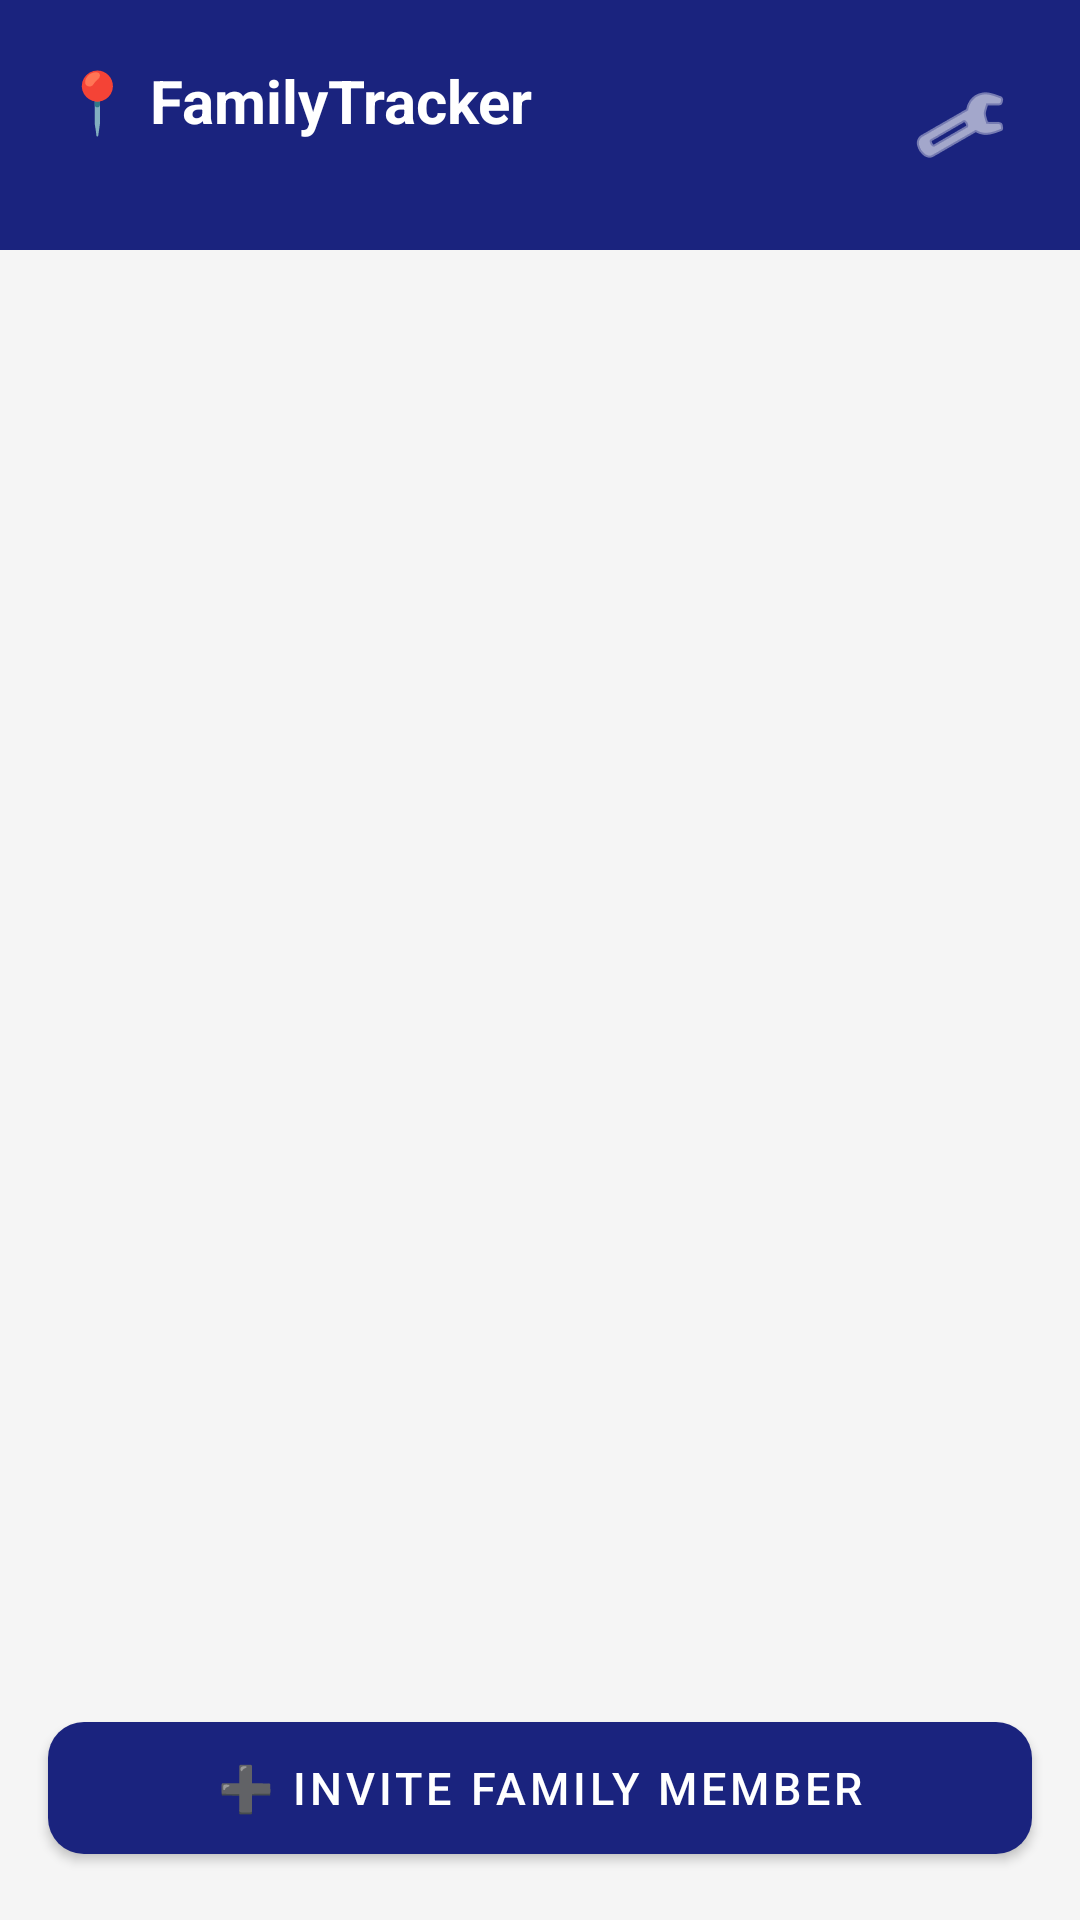

Android layout source for this screen:
<!-- AndroidManifest.xml: application theme Theme.FamilyTracker -->
<!-- res/layout/activity_home.xml -->
<?xml version="1.0" encoding="utf-8"?>
<LinearLayout xmlns:android="http://schemas.android.com/apk/res/android"
    android:layout_width="match_parent"
    android:layout_height="match_parent"
    android:orientation="vertical"
    android:background="@color/lightGray">

    <LinearLayout
        android:layout_width="match_parent"
        android:layout_height="wrap_content"
        android:background="@color/colorPrimary"
        android:padding="20dp"
        android:gravity="center_vertical"
        android:orientation="horizontal">

        <LinearLayout
            android:layout_width="0dp"
            android:layout_height="wrap_content"
            android:layout_weight="1"
            android:orientation="vertical">

            <TextView
                android:layout_width="wrap_content"
                android:layout_height="wrap_content"
                android:text="📍 FamilyTracker"
                android:textSize="20sp"
                android:textStyle="bold"
                android:textColor="@color/white"/>

            <TextView
                android:id="@+id/tvGroupCode"
                android:layout_width="wrap_content"
                android:layout_height="wrap_content"
                android:textSize="12sp"
                android:textColor="#B0BEC5"/>

        </LinearLayout>

        <ImageButton
            android:id="@+id/btnProfile"
            android:layout_width="40dp"
            android:layout_height="40dp"
            android:src="@android:drawable/ic_menu_manage"
            android:background="?attr/selectableItemBackgroundBorderless"
            android:tint="@color/white"/>

    </LinearLayout>

    <androidx.recyclerview.widget.RecyclerView
        android:id="@+id/rvUsers"
        android:layout_width="match_parent"
        android:layout_height="0dp"
        android:layout_weight="1"
        android:padding="12dp"
        android:clipToPadding="false"/>

    <com.google.android.material.button.MaterialButton
        android:id="@+id/btnShareApp"
        android:layout_width="match_parent"
        android:layout_height="56dp"
        android:text="➕ Invite Family Member"
        android:textSize="15sp"
        android:layout_margin="16dp"
        xmlns:app="http://schemas.android.com/apk/res-auto"
        app:cornerRadius="12dp"/>

</LinearLayout>
<!-- resources referenced by this layout -->
<resources>
  <color name="colorPrimary">#1A237E</color>
  <color name="lightGray">#F5F5F5</color>
  <color name="white">#FFFFFF</color>
  <style name="Theme.FamilyTracker" parent="Theme.MaterialComponents.Light.NoActionBar">
          <item name="colorPrimary">@color/colorPrimary</item>
          <item name="colorPrimaryDark">@color/colorPrimaryDark</item>
          <item name="colorAccent">@color/colorAccent</item>
          <item name="android:windowBackground">@color/lightGray</item>
      </style>
  <color name="colorPrimaryDark">#0D1B6E</color>
  <color name="colorAccent">#5C6BC0</color>
</resources>
